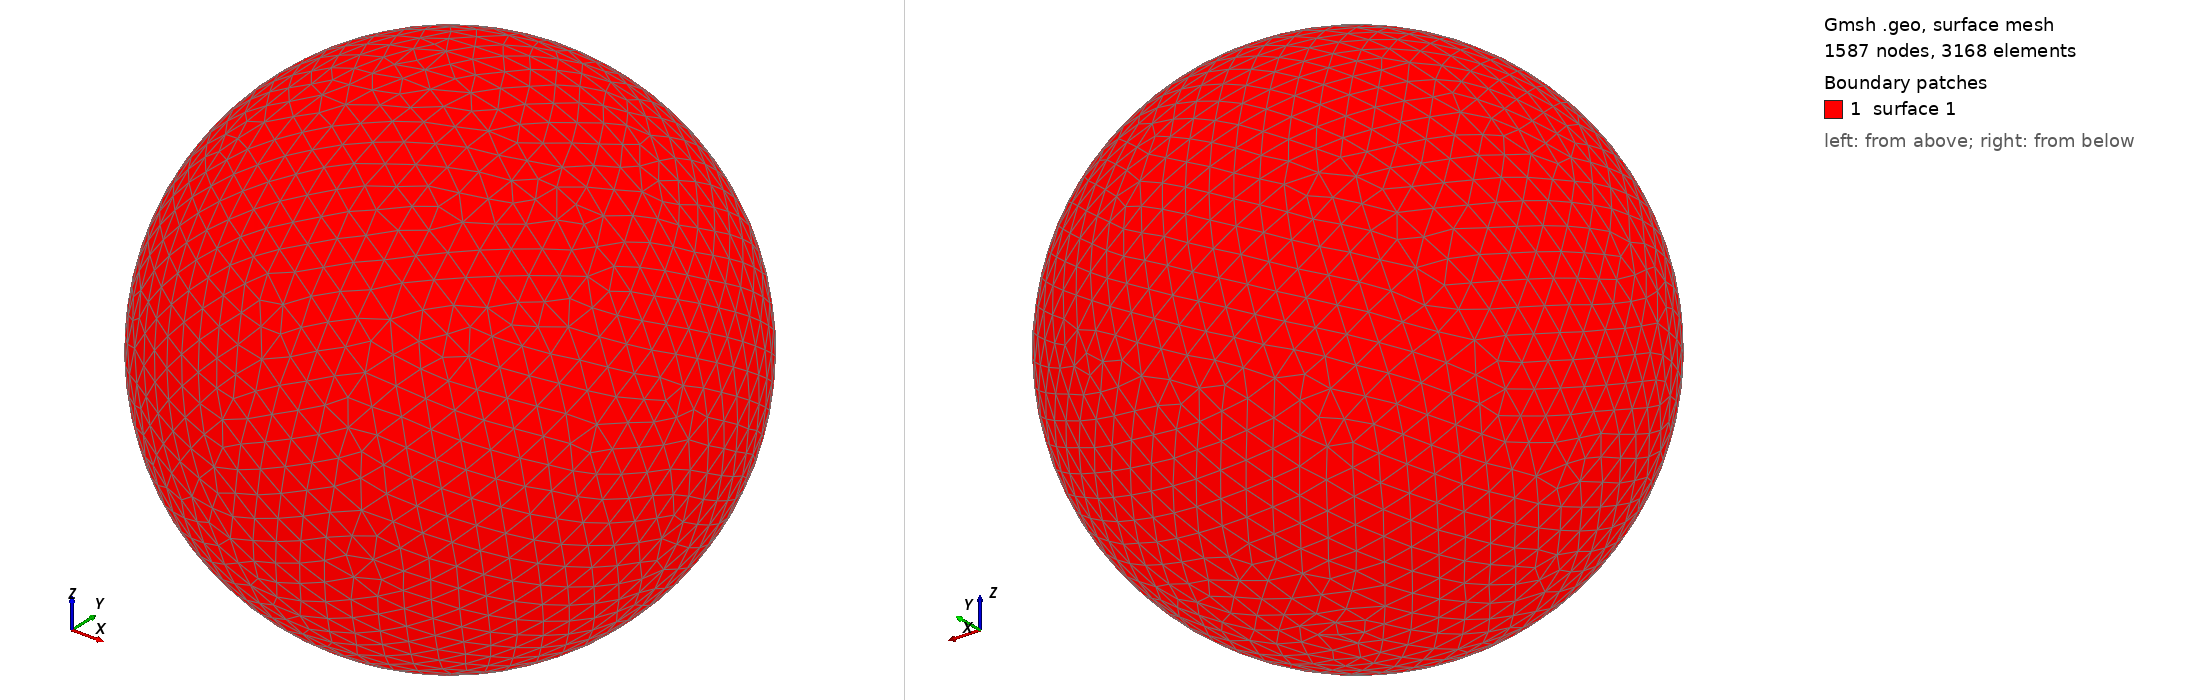

Gmsh geometry script, surface-meshed: 1587 nodes, 3168 surface elements. Boundary patches (legend numbers): 1 surface 1. Left view from above one corner, right view from below the opposite corner. The script declares no physical surfaces, so the legend lists its geometric surfaces. The drawing asked Gmsh for element sizes between 1% and 20% of the model's largest extent; the script's own settings can give other sizes.

=== shot1765.geo (drawn) ===
SetFactory("OpenCASCADE");
Point(1) = {0,0,0,0};
Sphere(1) = {0,0,0,0.07876000};
MeshSize{ PointsOf{ Surface{:}; } } = 0.007876000;
Mesh.ElementOrder=1;
Mesh.Format=39;
